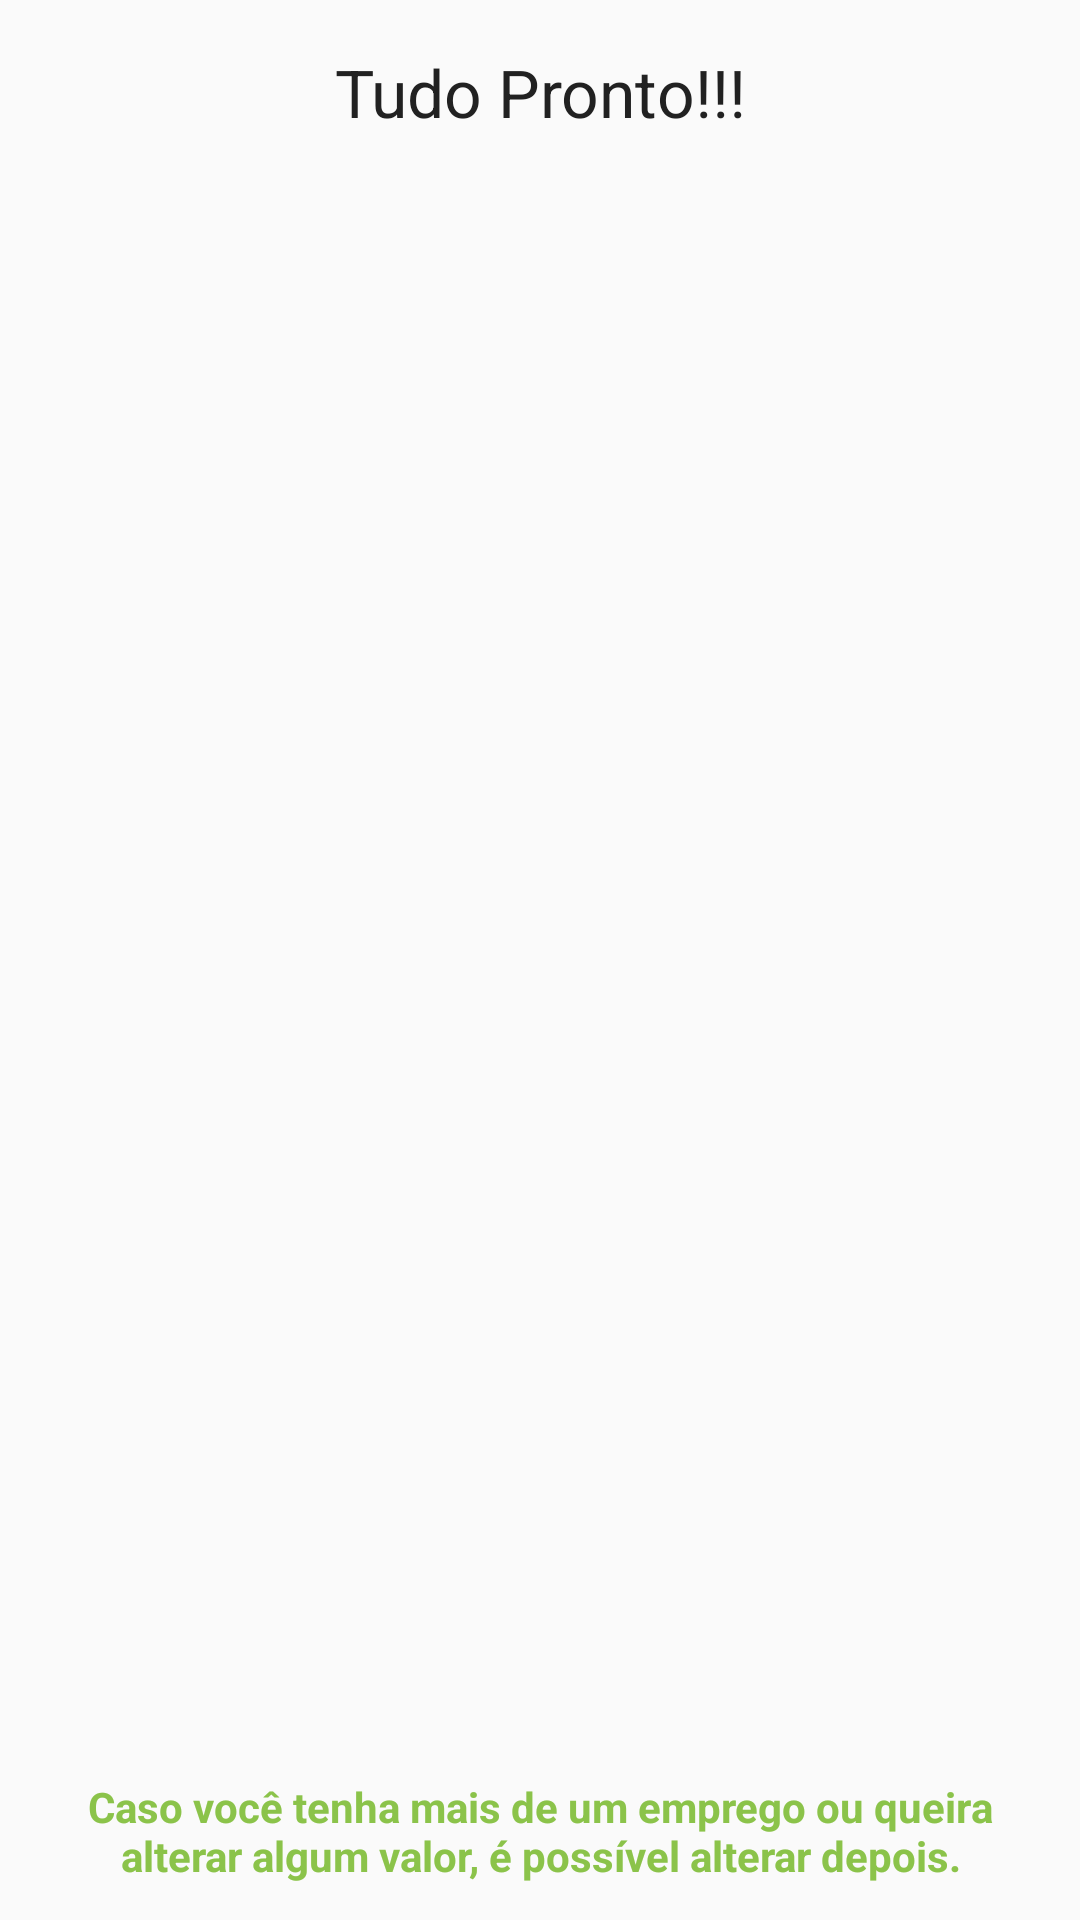

Layout XML and referenced resources for this Android screen:
<!-- AndroidManifest.xml: application theme AppBaseTheme -->
<!-- res/layout/lay_act_presentation_frag_end.xml -->
<?xml version="1.0" encoding="utf-8"?>
<android.support.constraint.ConstraintLayout xmlns:android="http://schemas.android.com/apk/res/android"
    xmlns:app="http://schemas.android.com/apk/res-auto"
    android:layout_width="match_parent"
    android:layout_height="match_parent">

    <TextView
        android:id="@+id/textView24"
        android:layout_width="0dp"
        android:layout_height="wrap_content"
        style="@style/PresentationTitle"
        android:text="@string/str_tudo_pronto"
        app:layout_constraintEnd_toEndOf="parent"
        app:layout_constraintStart_toStartOf="parent"
        app:layout_constraintTop_toTopOf="parent" />

    <ImageView
        android:id="@+id/imageView9"
        android:layout_width="0dp"
        android:layout_height="0dp"
        android:layout_marginBottom="8dp"
        android:layout_marginEnd="8dp"
        android:layout_marginLeft="8dp"
        android:layout_marginRight="8dp"
        android:layout_marginStart="8dp"
        android:layout_marginTop="8dp"
        android:padding="64dp"
        android:tint="@color/accent"
        app:layout_constraintBottom_toTopOf="@+id/textView25"
        app:layout_constraintEnd_toEndOf="parent"
        app:layout_constraintStart_toStartOf="parent"
        app:layout_constraintTop_toBottomOf="@+id/textView24"
        app:srcCompat="@drawable/ic_done" />

    <TextView
        android:id="@+id/textView25"
        android:layout_width="0dp"
        android:layout_height="wrap_content"
        style="@style/PresentationHint"
        android:text="@string/str_hint_finalizar"
        app:layout_constraintBottom_toBottomOf="parent"
        app:layout_constraintEnd_toEndOf="parent"
        app:layout_constraintStart_toStartOf="parent" />
</android.support.constraint.ConstraintLayout>
<!-- resources referenced by this layout -->
<resources>
  <color name="accent">#8BC34A</color>
  <string name="str_hint_finalizar">Caso você tenha mais de um emprego ou queira alterar algum valor, é possível alterar depois.</string>
  <string name="str_tudo_pronto">Tudo Pronto!!!</string>
  <style name="PresentationHint" parent="@style/TextAppearance.AppCompat.Small">
          <item name="android:padding">4dp</item>
          <item name="android:layout_margin">8dp</item>
          <item name="android:gravity">center</item>
          <item name="android:textColor">@color/accent</item>
          <item name="android:textStyle">bold</item>
      </style>
  <style name="PresentationTitle" parent="@style/TextAppearance.AppCompat.Large">
          <item name="android:padding">8dp</item>
          <item name="android:layout_margin">8dp</item>
          <item name="android:gravity">center</item>
          <item name="android:textColor">@color/primary_text</item>
      </style>
  <style name="AppBaseTheme" parent="@style/Theme.AppCompat.Light.DarkActionBar">
          <item name="colorPrimary">@color/primary</item>
          <item name="colorPrimaryDark">@color/primary_dark</item>
          <item name="colorAccent">@color/accent</item>
          <item name="colorControlHighlight">@color/primary_light</item>
      </style>
  <color name="primary_text">#212121</color>
  <color name="primary">#009688</color>
  <color name="primary_dark">#00796B</color>
  <color name="primary_light">#B2DFDB</color>
</resources>
